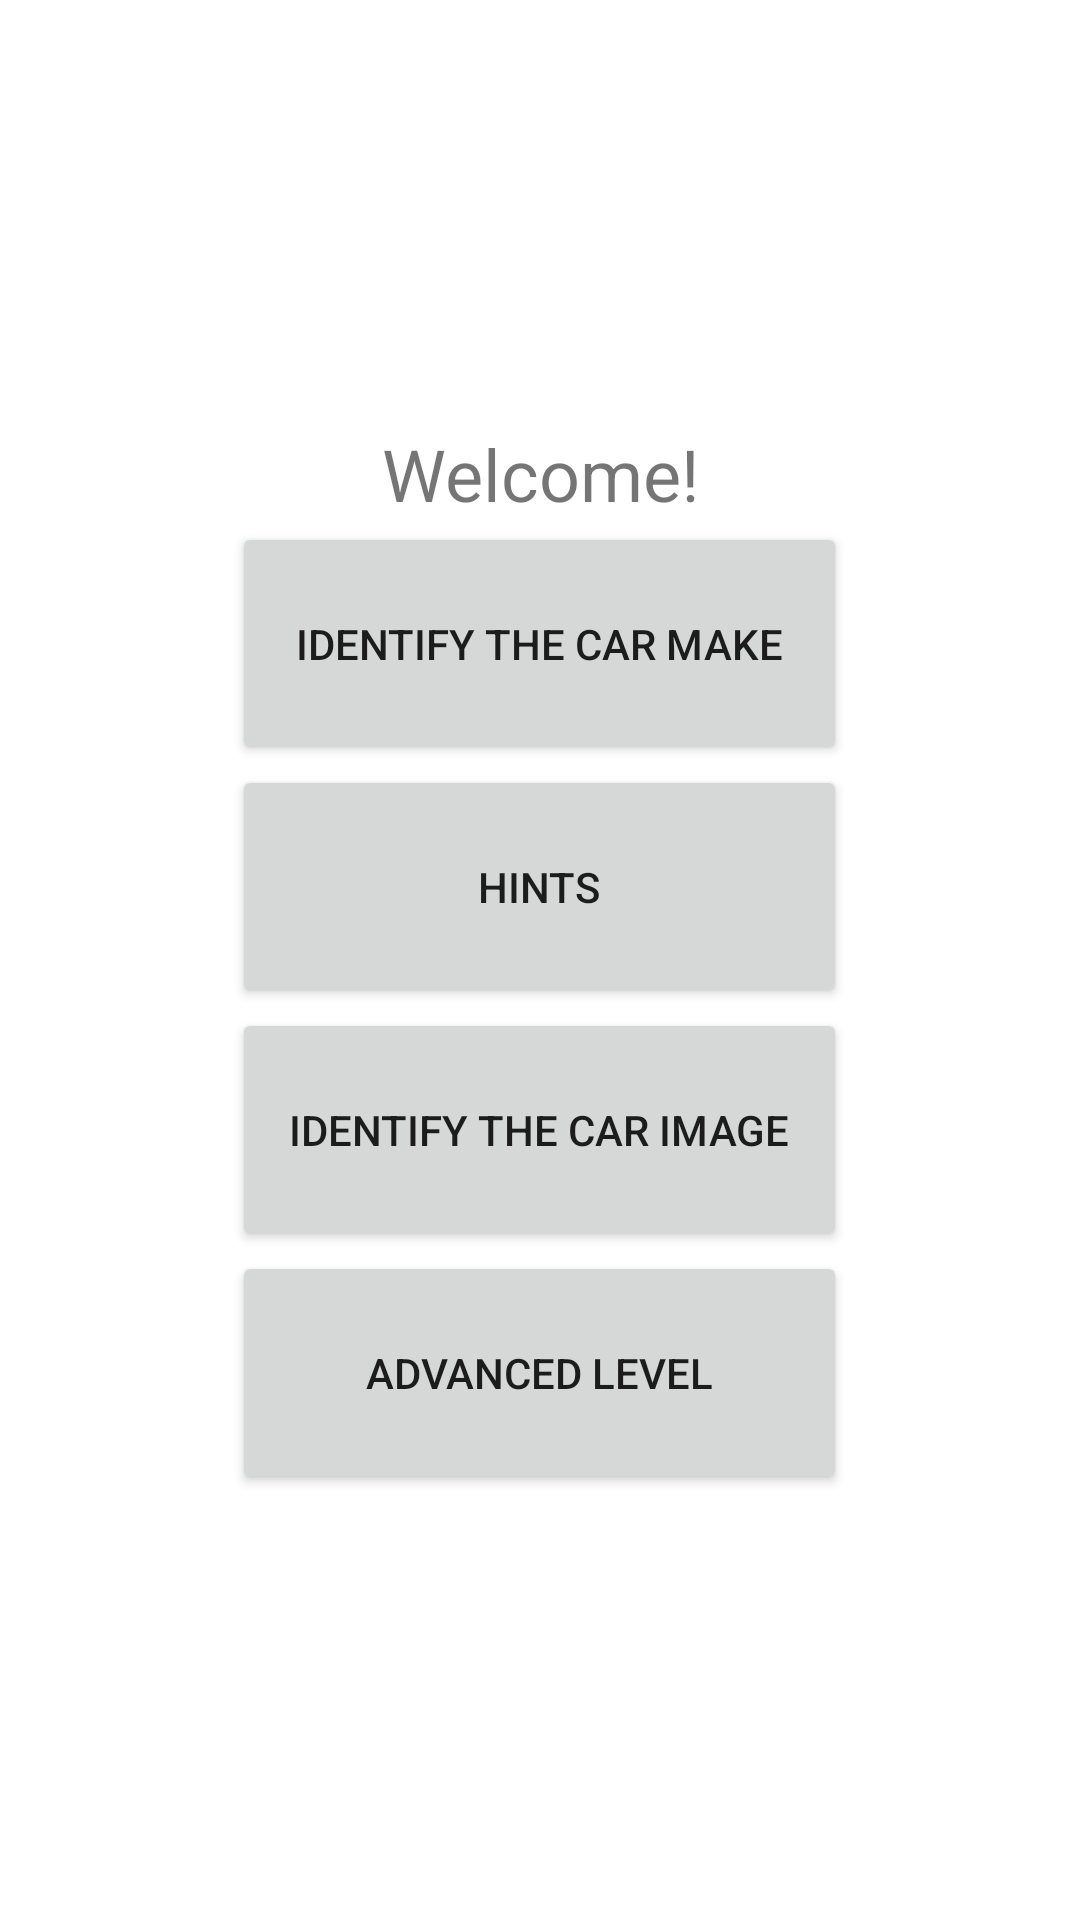

This screen was rendered from an Android layout file. Write that file and the resources it references.
<!-- AndroidManifest.xml: application theme Theme.CarApplication -->
<!-- res/layout/activity_main.xml -->
<?xml version="1.0" encoding="utf-8"?>
<LinearLayout xmlns:android="http://schemas.android.com/apk/res/android"
    xmlns:app="http://schemas.android.com/apk/res-auto"
    xmlns:tools="http://schemas.android.com/tools"
    android:layout_width="match_parent"
    android:layout_height="match_parent"
    android:gravity="center"
    android:orientation="vertical"
    tools:context=".MainActivity">

    <TextView
        android:layout_width="wrap_content"
        android:layout_height="wrap_content"
        android:text="@string/welcome"
        android:textAlignment="center"
        android:textSize="24sp" />

    <Button
        android:id="@+id/btnIdentifyCarMake"
        android:layout_width="205dp"
        android:layout_height="81dp"
        android:text="@string/identify_the_car_make" />

    <Button
        android:id="@+id/btnHints"
        android:layout_width="205dp"
        android:layout_height="81dp"
        android:text="@string/hints"/>

    <Button
        android:id="@+id/btnIdentifyCarImage"
        android:layout_width="205dp"
        android:layout_height="81dp"
        android:text="@string/identify_the_car_image" />

    <Button
        android:id="@+id/btnAdvancedLevel"
        android:layout_width="205dp"
        android:layout_height="81dp"
        android:text="@string/advanced_level" />

</LinearLayout>
<!-- resources referenced by this layout -->
<resources>
  <string name="advanced_level">Advanced Level</string>
  <string name="hints">Hints</string>
  <string name="identify_the_car_image">Identify the Car Image</string>
  <string name="identify_the_car_make">Identify the Car Make</string>
  <string name="welcome">Welcome!</string>
  <style name="Theme.CarApplication" parent="Theme.MaterialComponents.DayNight.DarkActionBar">
          
          <item name="colorPrimary">@color/purple_500</item>
          <item name="colorPrimaryVariant">@color/purple_700</item>
          <item name="colorOnPrimary">@color/white</item>
          
          <item name="colorSecondary">@color/teal_200</item>
          <item name="colorSecondaryVariant">@color/teal_700</item>
          <item name="colorOnSecondary">@color/black</item>
          
          <item name="android:statusBarColor" tools:targetApi="l">?attr/colorPrimaryVariant</item>
          
      </style>
  <!-- not gathered from this repository: default colours our renderer supplied (Android Studio template values) -->
  <color name="purple_500">#FF6200EE</color>
  <color name="purple_700">#FF3700B3</color>
  <color name="teal_200">#FF03DAC5</color>
  <color name="teal_700">#FF018786</color>
  <color name="black">#FF000000</color>
  <color name="white">#FFFFFFFF</color>
</resources>
